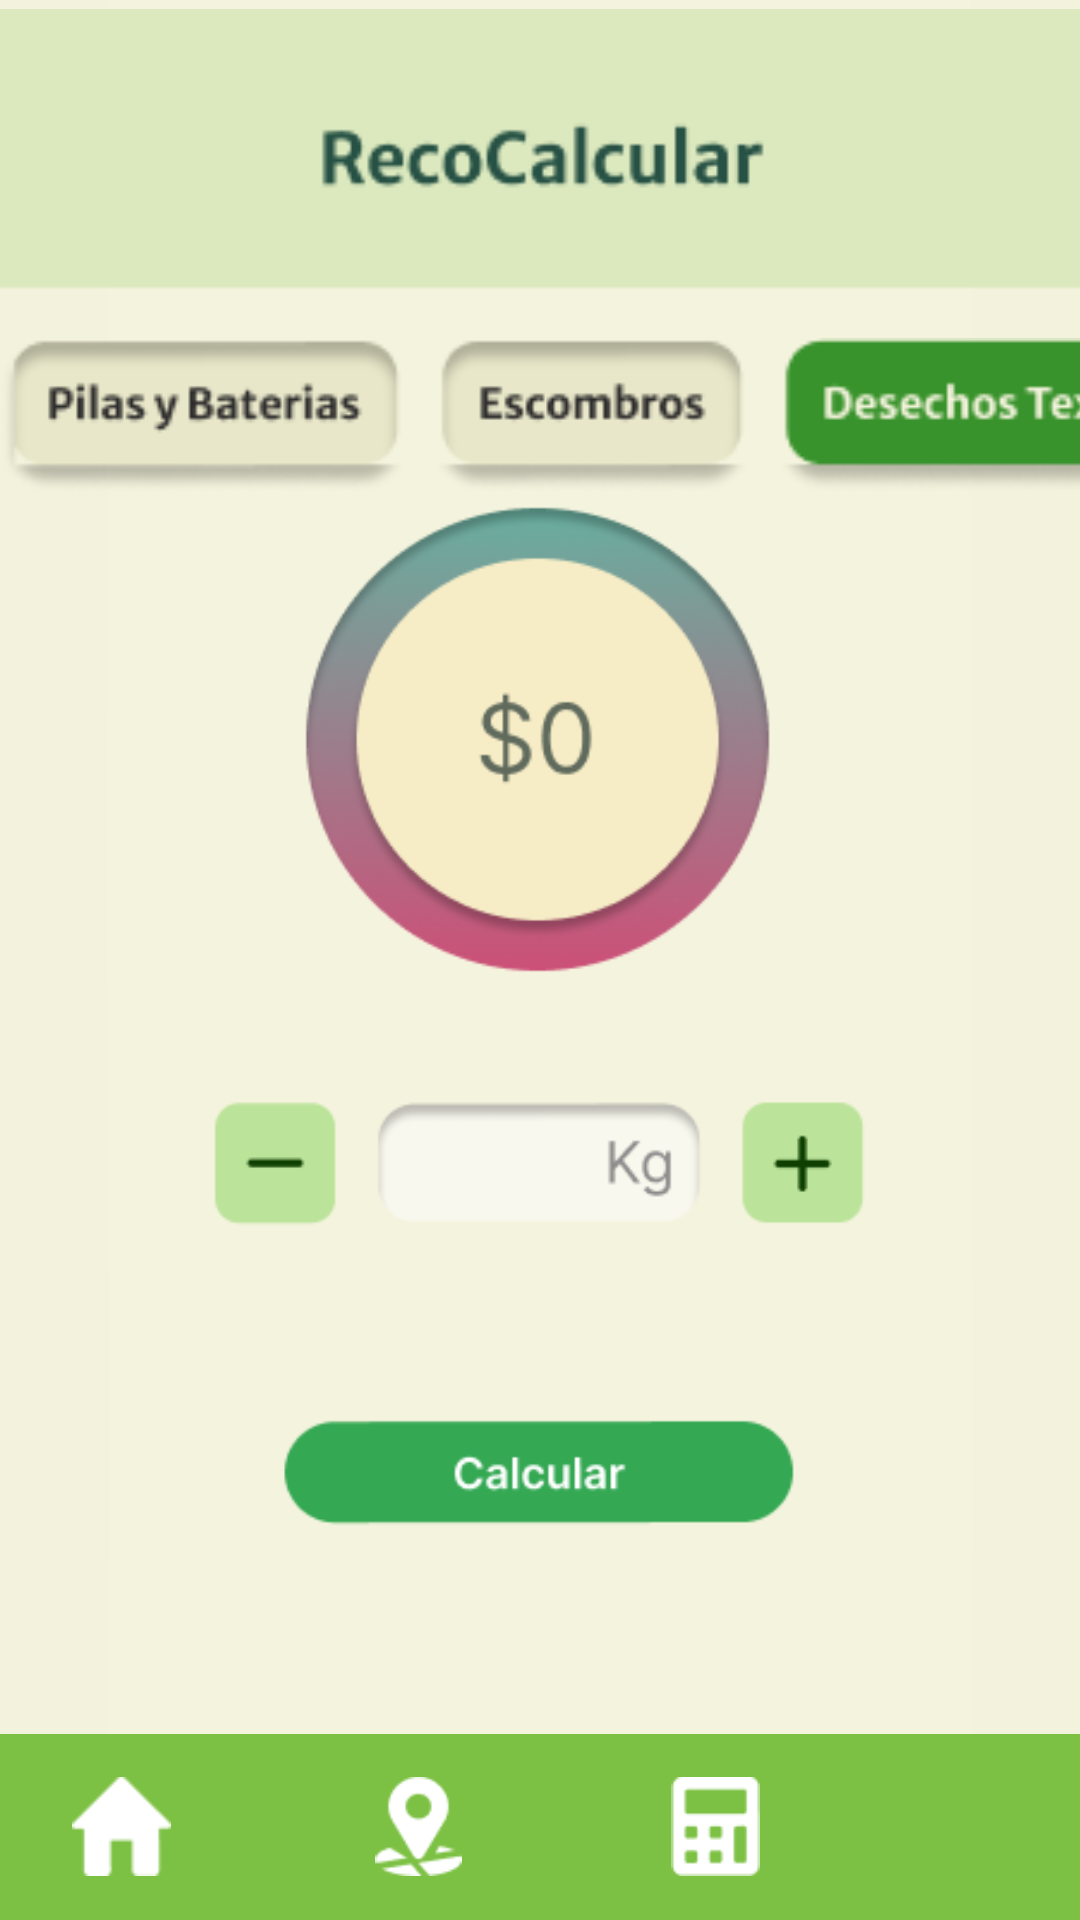

Here is an Android app screen rendered from its layout file. Give the layout XML and the strings, colors and styles it references.
<!-- AndroidManifest.xml: application theme Theme.Reto2 -->
<!-- res/layout/calcular_desechos_textiles.xml -->
<?xml version="1.0" encoding="utf-8"?>
<androidx.constraintlayout.widget.ConstraintLayout xmlns:android="http://schemas.android.com/apk/res/android"
    xmlns:app="http://schemas.android.com/apk/res-auto"
    xmlns:tools="http://schemas.android.com/tools"
    android:layout_width="match_parent"
    android:layout_height="match_parent"
    android:background="#F3F2DC">

    <ImageView
        android:id="@+id/imageView17"
        android:layout_width="wrap_content"
        android:layout_height="wrap_content"
        android:src="@tools:sample/avatars"
        app:layout_constraintBottom_toBottomOf="parent"
        app:layout_constraintEnd_toEndOf="parent"
        app:layout_constraintStart_toStartOf="parent"
        app:layout_constraintTop_toTopOf="parent"
        app:srcCompat="@drawable/calcular__desechos_textiles" />

    <ImageView
        android:id="@+id/imageView23"
        android:layout_width="420dp"
        android:layout_height="100dp"
        app:layout_constraintEnd_toEndOf="parent"
        app:layout_constraintStart_toStartOf="parent"
        app:layout_constraintTop_toTopOf="parent"
        app:srcCompat="@drawable/group_117" />

    <ImageView
        android:id="@+id/imageView25"
        android:layout_width="428dp"
        android:layout_height="54dp"
        android:layout_marginTop="12dp"
        app:layout_constraintTop_toBottomOf="@+id/imageView23"
        app:srcCompat="@drawable/frame_12__6_"
        tools:layout_editor_absoluteX="0dp" />

    <LinearLayout
        android:id="@+id/linearLayout2"
        android:layout_width="match_parent"
        android:layout_height="62dp"
        android:background="#7DC144"
        android:gravity="center"
        android:orientation="horizontal"
        app:layout_constraintBottom_toBottomOf="parent"
        app:layout_constraintEnd_toEndOf="parent"
        app:layout_constraintHorizontal_bias="1.0"
        app:layout_constraintStart_toStartOf="parent">

        <ImageView
            android:id="@+id/Home"
            tools:ignore="ImageContrastCheck"
            android:layout_width="58dp"
            android:layout_height="33dp"
            android:layout_weight="1"
            android:contentDescription="@string/imgViewhomeB"
            app:srcCompat="@drawable/vector__3_" />

        <ImageView
            android:id="@+id/imageView16"
            tools:ignore="ImageContrastCheck"
            android:layout_width="117dp"
            android:layout_height="33dp"
            android:contentDescription="@string/imgViewRecol"
            app:srcCompat="@drawable/group_115" />

        <ImageView
            android:id="@+id/imageView15"
            android:layout_width="58dp"
            android:layout_height="33dp"
            android:layout_weight="1"
            android:contentDescription="@string/imgViewRecord"
            app:srcCompat="@drawable/fa_solid_calculator__1_"
            tools:ignore="ImageContrastCheck" />

        <ImageView
            android:id="@+id/iconoPerfilMenu"
            tools:ignore="ImageContrastCheck"
            android:layout_width="58dp"
            android:layout_height="33dp"
            android:layout_weight="1"
            android:contentDescription="@string/imgViewPerfil"
            app:srcCompat="@drawable/vector_2" />

    </LinearLayout>


</androidx.constraintlayout.widget.ConstraintLayout>
<!-- resources referenced by this layout -->
<resources>
  <!-- drawable calcular__desechos_textiles: png bitmap (drawable, 27414 bytes) -->
  <!-- drawable fa_solid_calculator__1_: png bitmap (drawable, 533 bytes) -->
  <!-- drawable frame_12__6_: png bitmap (drawable, 8222 bytes) -->
  <!-- drawable group_115: png bitmap (drawable, 841 bytes) -->
  <!-- drawable group_117: png bitmap (drawable, 2279 bytes) -->
  <!-- drawable vector__3_: png bitmap (drawable, 398 bytes) -->
  <string name="imgViewPerfil">imgPerfil</string>
  <string name="imgViewRecol"> imgRecol</string>
  <string name="imgViewRecord"> imgRecord</string>
  <string name="imgViewhomeB"> imghomeB</string>
  <style name="Theme.Reto2" parent="Base.Theme.Reto2" />
  <style name="Base.Theme.Reto2" parent="Theme.Material3.DayNight.NoActionBar">
          
          
      </style>
</resources>
